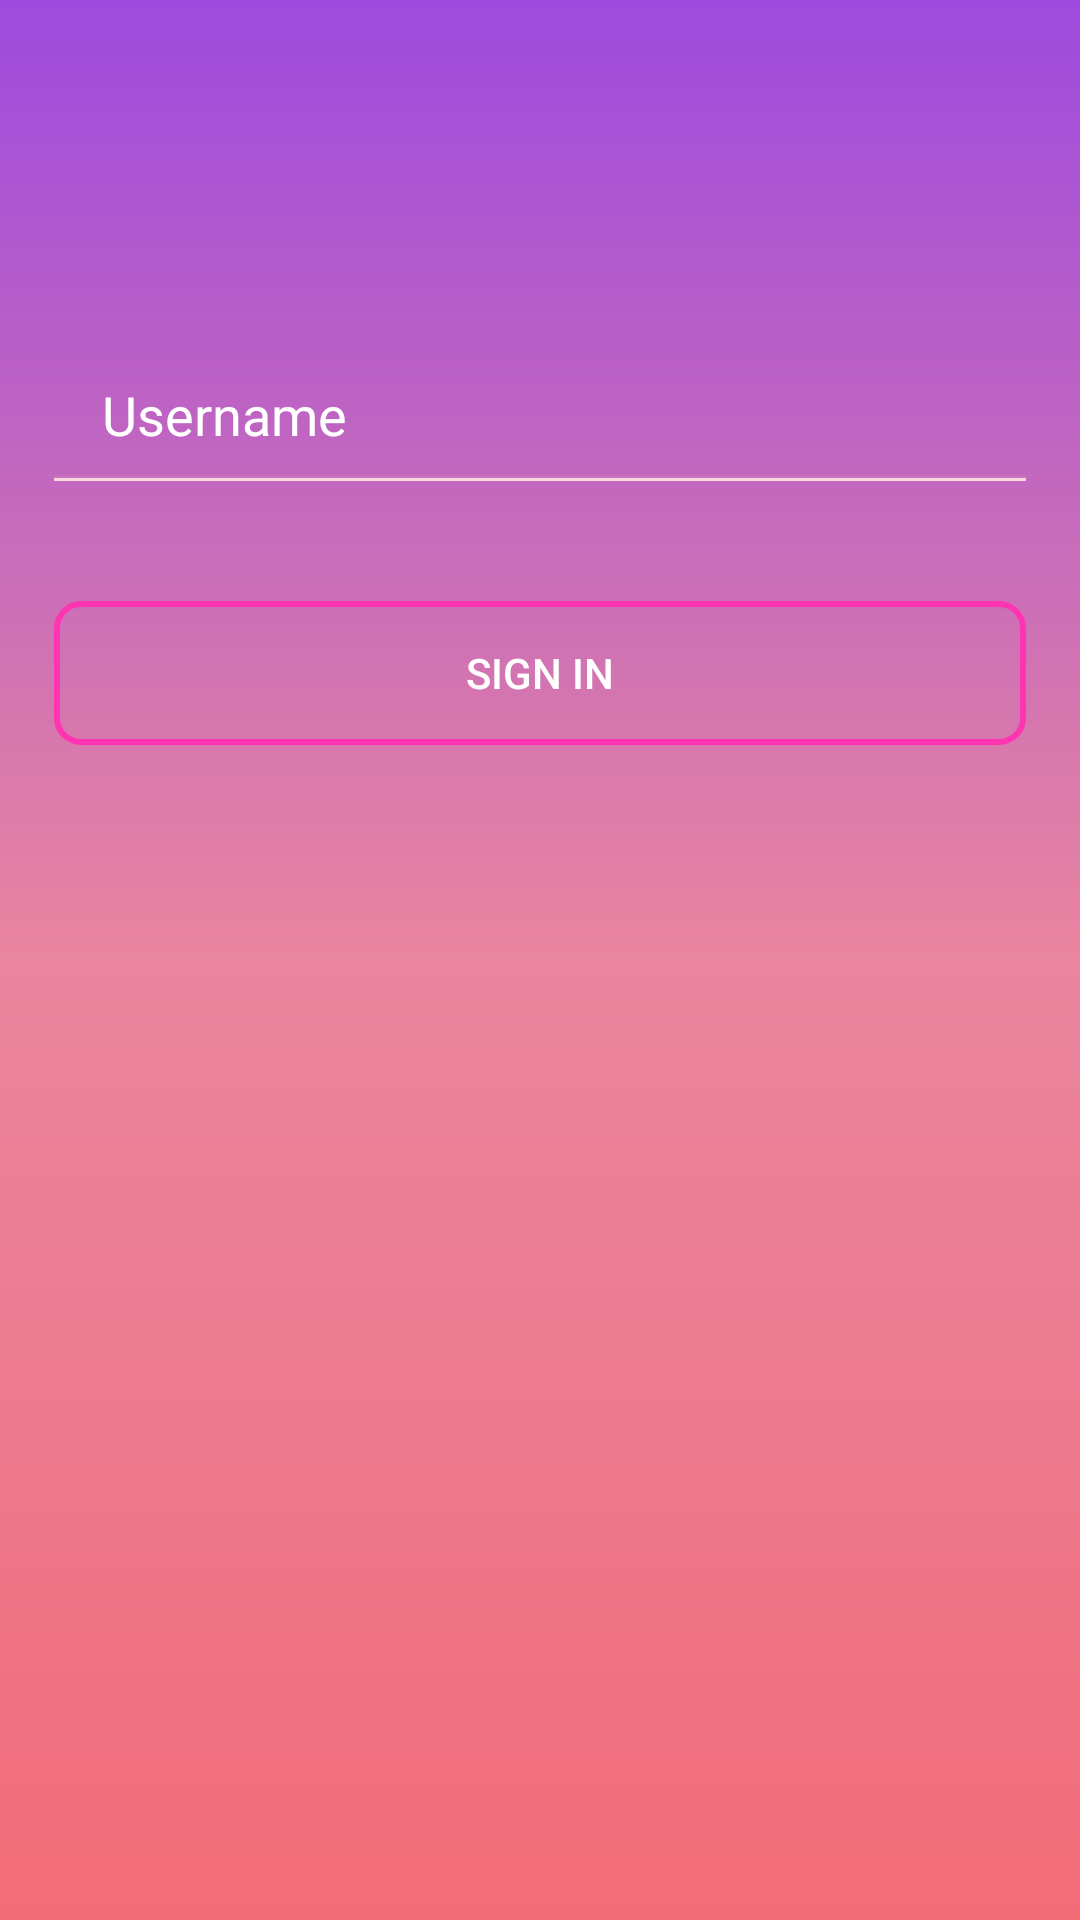

Android layout source for this screen:
<!-- AndroidManifest.xml: activity theme AppTheme2 -->
<!-- res/layout/activity_login.xml -->
<?xml version="1.0" encoding="utf-8"?>
<LinearLayout xmlns:android="http://schemas.android.com/apk/res/android"
    xmlns:app="http://schemas.android.com/apk/res-auto"
    xmlns:tools="http://schemas.android.com/tools"
    android:layout_width="match_parent"
    android:layout_height="match_parent"
    android:background="@drawable/new_login_gradient"
    android:orientation="vertical"
    android:paddingBottom="18dp"
    android:paddingLeft="18dp"
    android:paddingRight="18dp"
    android:paddingTop="18dp"
    tools:context="com.example.android.itemrecorder.LoginActivity">

    <ScrollView
        android:layout_width="match_parent"
        android:layout_height="match_parent">

        <LinearLayout
            android:layout_width="match_parent"
            android:layout_height="match_parent"
            android:orientation="vertical">

            <ImageView
                android:layout_width="wrap_content"
                android:layout_height="wrap_content"
                android:src="@drawable/iconsrt"
                android:layout_gravity="center"/>


            <EditText
                android:id="@+id/username_edit_box"
                android:layout_width="match_parent"
                android:layout_height="wrap_content"
                android:layout_marginLeft="8dp"
                android:layout_marginRight="8dp"
                android:layout_marginTop="100dp"
                android:background="@android:color/transparent"
                android:ems="100"
                android:hint="Username"
                android:inputType="textPassword"
                android:padding="8dp"
                android:textColorHint="#fff" />

            <View
                android:layout_width="match_parent"
                android:layout_height="1dp"
                android:background="#10ffffff" />


            <View
                android:layout_width="match_parent"
                android:layout_height="1dp"
                android:background="#f9d7db" />


            <Button
                android:layout_width="match_parent"
                android:layout_height="wrap_content"
                android:layout_marginTop="40dp"
                android:background="@drawable/background_login"
                android:onClick="signIn"
                android:text="SIGN IN"
                android:textColor="#ffffff" />

        </LinearLayout>
    </ScrollView>
</LinearLayout>
<!-- resources referenced by this layout -->
<resources>
  <!-- drawable background_login (drawable) -->
  <?xml version="1.0" encoding="utf-8"?>
  <shape xmlns:android="http://schemas.android.com/apk/res/android"
      android:shape="rectangle">
      <stroke
  
          android:width="2dp"
          android:color="#FF34B3"/>
  
      <corners android:bottomRightRadius="8dp"
          android:bottomLeftRadius="8dp"
          android:topRightRadius="8dp"
          android:topLeftRadius="8dp"/>
      <padding
          android:bottom="2dp"
          android:left="2dp"
          android:right="2dp"
          android:top="2dp"/>
      <solid android:color="@android:color/transparent"/>
  </shape>
  <!-- drawable new_login_gradient (drawable) -->
  <?xml version="1.0" encoding="utf-8"?>
  <shape xmlns:android="http://schemas.android.com/apk/res/android">
      <gradient
          android:endColor="#9d4adf"
          android:centerColor="#e9859f"
          android:startColor="#f26c78"
          android:angle="90" />
      <padding android:left="7dp"
          android:top="7dp"
          android:right="7dp"
          android:bottom="7dp"
          />
  
  
  </shape>
  <style name="AppTheme2" parent="Theme.AppCompat.Light.NoActionBar">
          
          <item name="colorPrimary">@color/colorPrimary</item>
          <item name="colorPrimaryDark">#9d4adf</item>
          <item name="colorAccent">@color/colorAccent</item>
      </style>
  <!-- not gathered from this repository: default colours our renderer supplied (Android Studio template values) -->
  <color name="colorPrimary">#FF6200EE</color>
  <color name="colorAccent">#FF03DAC5</color>
</resources>
